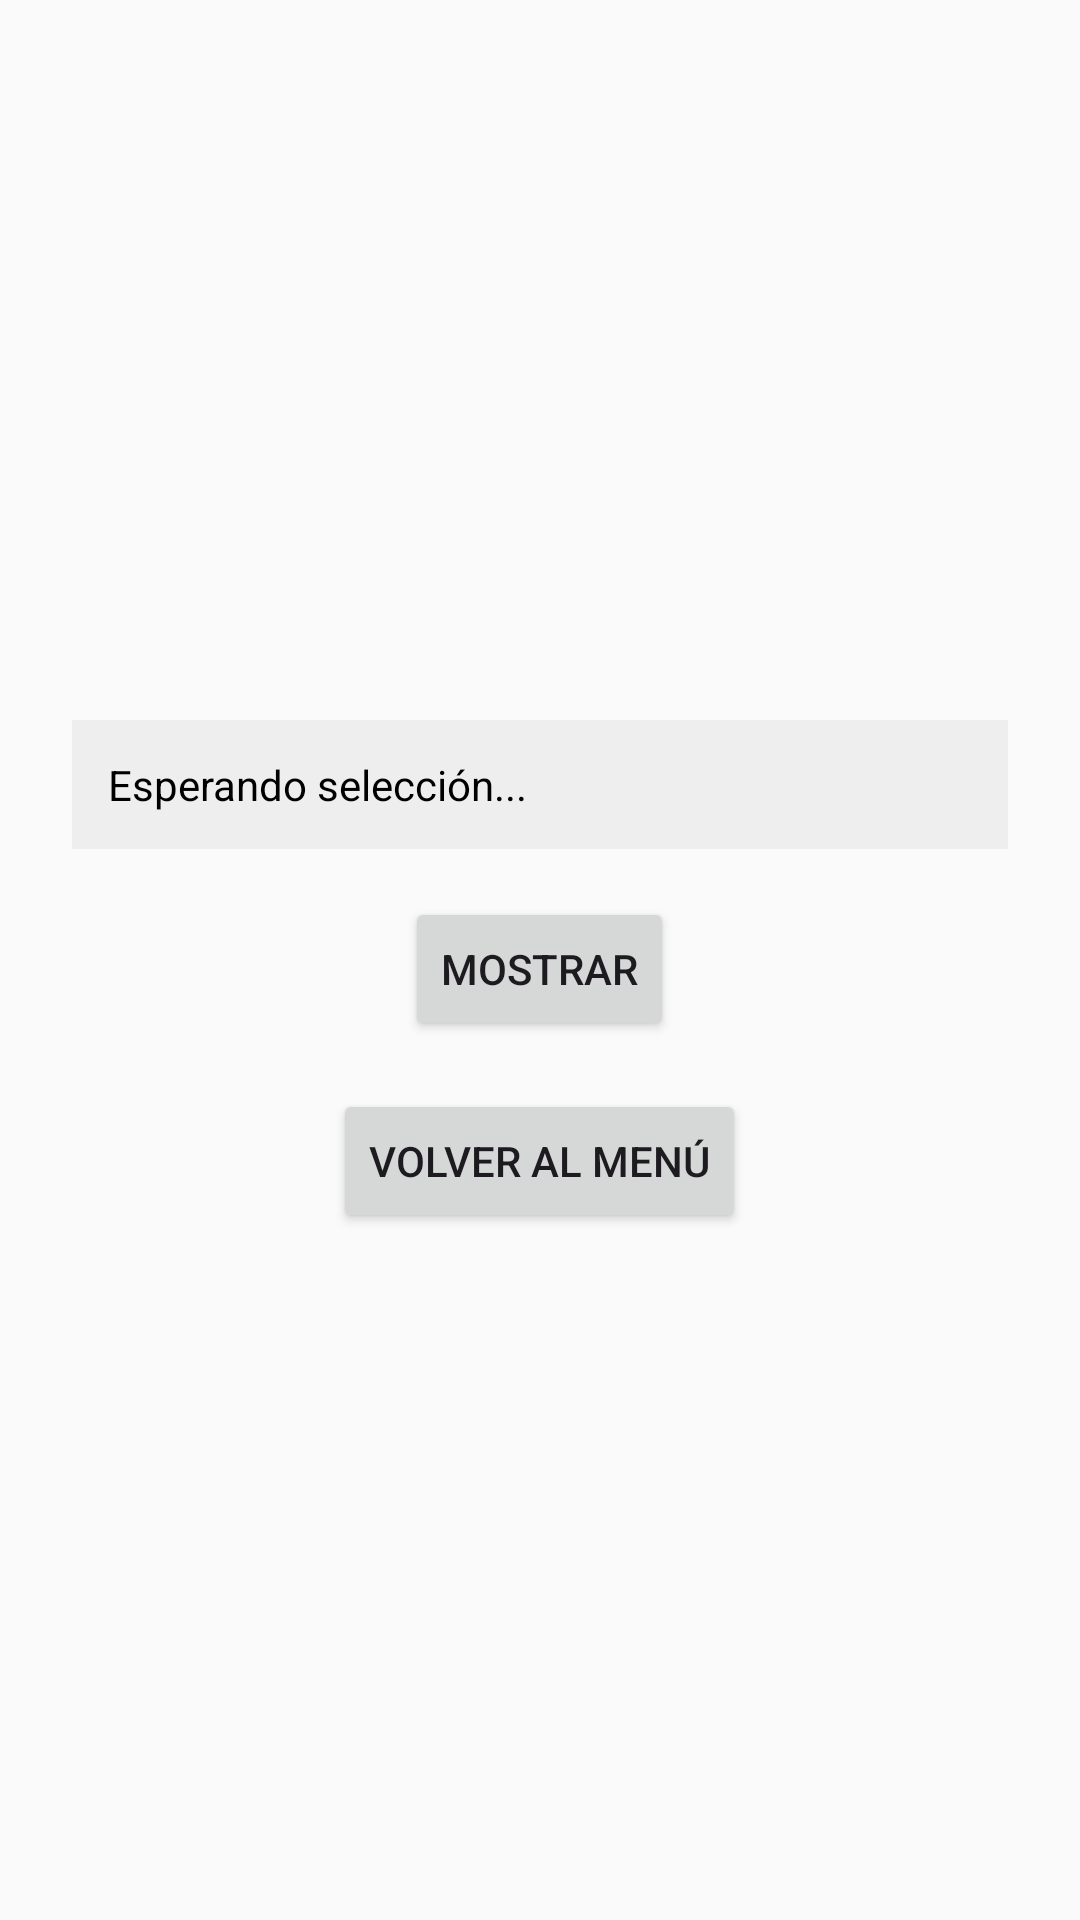

This screen was rendered from an Android layout file. Write that file and the resources it references.
<!-- AndroidManifest.xml: application theme Theme.ProyectoTap -->
<!-- res/layout/activity_ejercicio5.xml -->
<?xml version="1.0" encoding="utf-8"?>
<LinearLayout xmlns:android="http://schemas.android.com/apk/res/android"
    android:orientation="vertical"
    android:layout_width="match_parent"
    android:layout_height="match_parent"
    android:padding="24dp"
    android:background="#FAFAFA"
    android:gravity="center_horizontal">

    <ListView
        android:id="@+id/lstCiudades"
        android:layout_width="match_parent"
        android:layout_height="200dp"
        android:choiceMode="singleChoice"
        android:divider="#000"
        android:dividerHeight="1dp"
        android:layout_marginBottom="16dp" />

    <TextView
        android:id="@+id/lblMensaje"
        android:layout_width="match_parent"
        android:layout_height="wrap_content"
        android:text="Esperando selección..."
        android:background="#EEEEEE"
        android:textColor="#000000"
        android:padding="12dp"
        android:layout_marginBottom="16dp" />

    <Button
        android:id="@+id/btnMostrar"
        android:layout_width="wrap_content"
        android:layout_height="wrap_content"
        android:text="Mostrar" />

    <Button
        android:id="@+id/btnVolver"
        android:layout_width="wrap_content"
        android:layout_height="wrap_content"
        android:text="Volver al menú"
        android:layout_marginTop="16dp" />
</LinearLayout>
<!-- resources referenced by this layout -->
<resources>
  <style name="Theme.ProyectoTap" parent="Base.Theme.ProyectoTap" />
  <style name="Base.Theme.ProyectoTap" parent="Theme.Material3.DayNight.NoActionBar">
          
          
      </style>
</resources>
